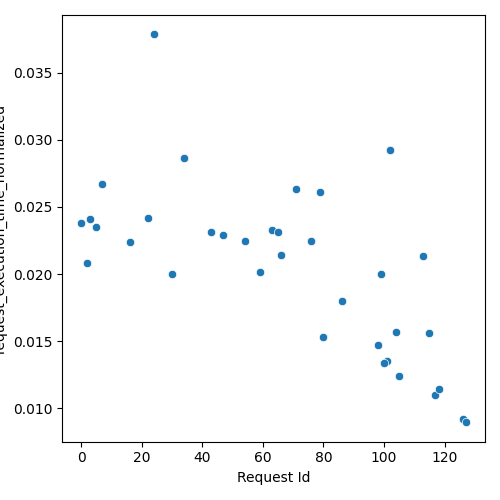

Values plotted in this chart, from the file beside it:
Request Id, request_execution_time_normalized
5, 0.02352
24, 0.03786
3, 0.02411
63, 0.02327
79, 0.0261
16, 0.02237
34, 0.02864
0, 0.02379
65, 0.0231
102, 0.02924
22, 0.02421
7, 0.02672
43, 0.0231
47, 0.02292
71, 0.02632
76, 0.02246
66, 0.02141
113, 0.02132
99, 0.02001
54, 0.02248
59, 0.02017
86, 0.01801
115, 0.01559
30, 0.01998
2, 0.02083
104, 0.0157
98, 0.01472
126, 0.009174
105, 0.01243
80, 0.01532
127, 0.008958
101, 0.01354
100, 0.01337
117, 0.01101
118, 0.01143
